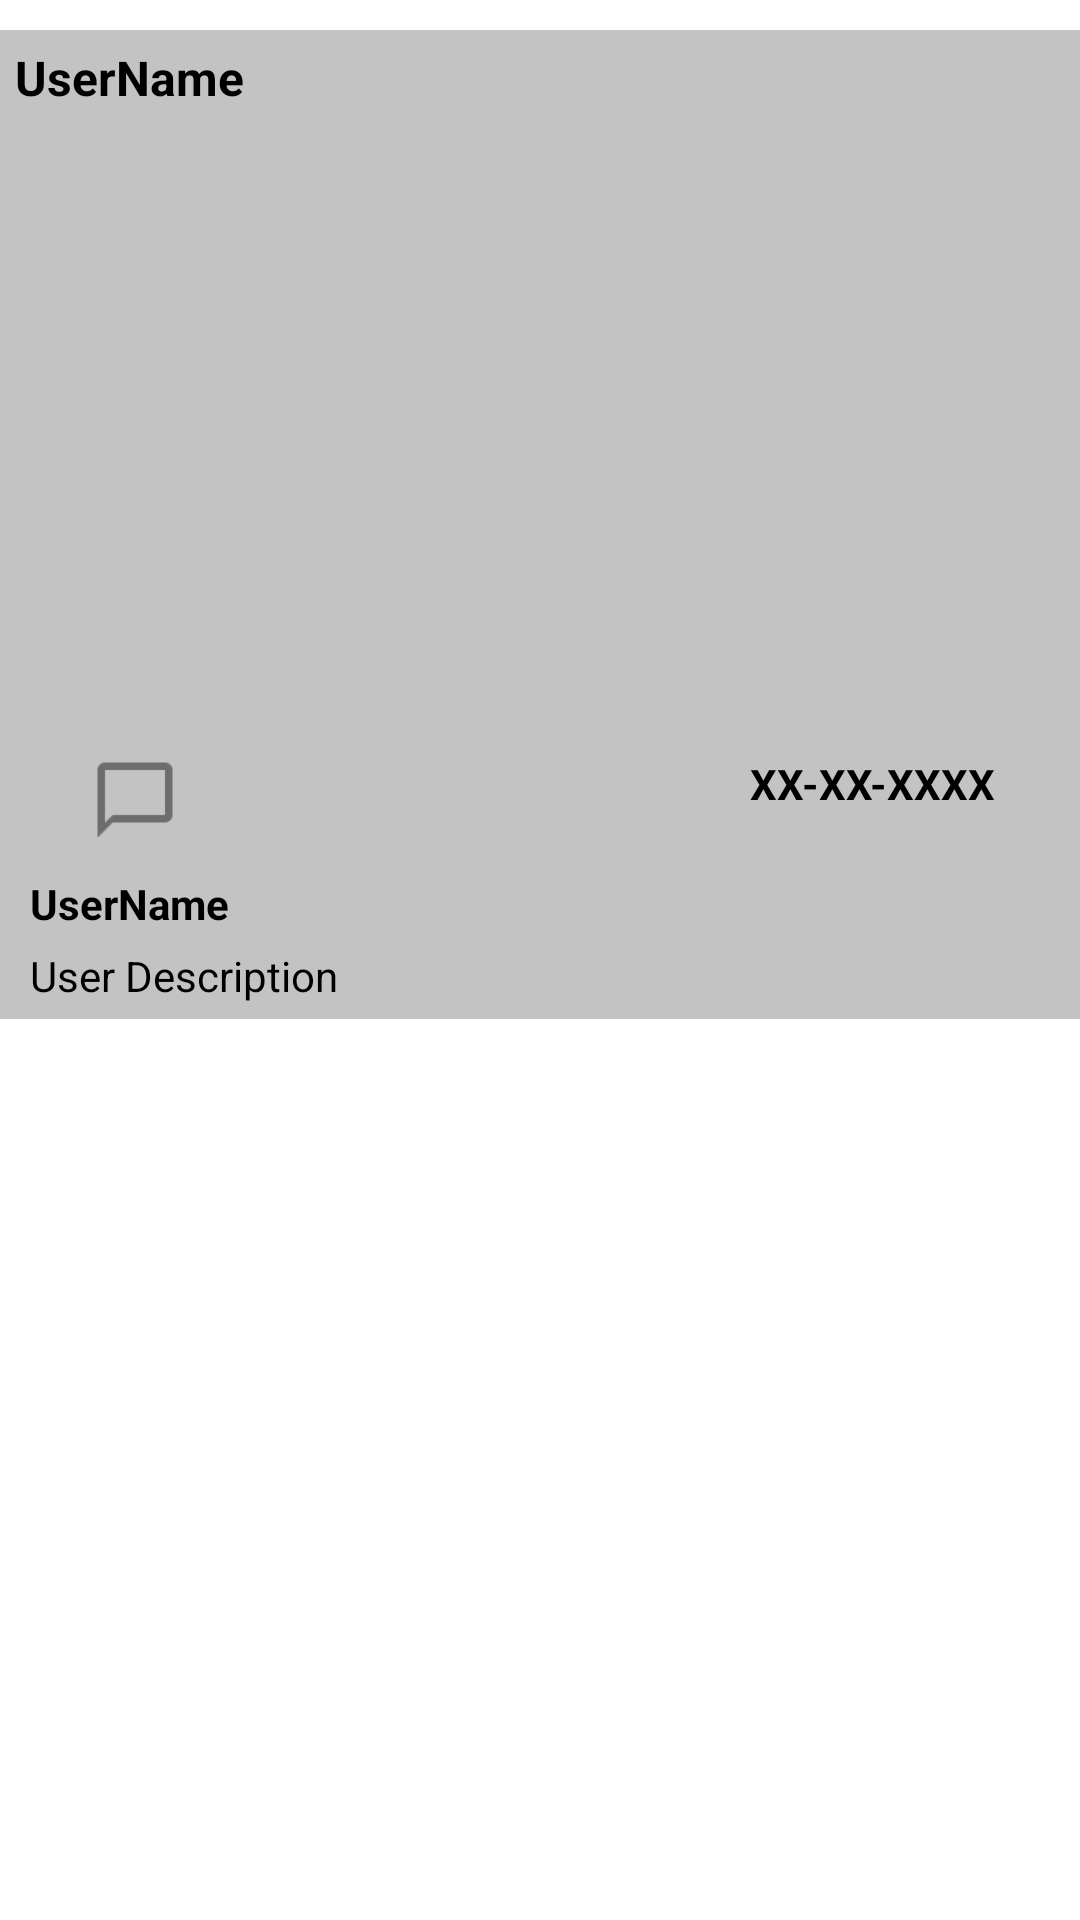

Produce the Android XML layout that renders to this screen, including the resource entries it uses.
<!-- AndroidManifest.xml: application theme Theme.F21G2_HackHunt -->
<!-- res/layout/post_item.xml -->
<?xml version="1.0" encoding="utf-8"?>
<RelativeLayout xmlns:android="http://schemas.android.com/apk/res/android"
    xmlns:app="http://schemas.android.com/apk/res-auto"
    xmlns:tools="http://schemas.android.com/tools"
    android:layout_width="match_parent"
    android:layout_height="wrap_content">

    <LinearLayout
        android:layout_width="match_parent"
        android:layout_height="wrap_content"
        android:layout_marginTop="10dp"
        android:background="#C3C3C3"
        android:orientation="vertical">

        <LinearLayout
            android:layout_width="match_parent"
            android:layout_height="wrap_content"
            android:orientation="horizontal">

            <TextView
                android:id="@+id/txtViewUsernameTop"
                android:layout_width="wrap_content"
                android:layout_height="wrap_content"
                android:layout_gravity="center_vertical"
                android:layout_margin="5dp"
                android:text="UserName"
                android:textColor="@color/black"
                android:textSize="16sp"
                android:textStyle="bold" />
        </LinearLayout>

        <androidx.constraintlayout.widget.ConstraintLayout
            android:layout_width="match_parent"
            android:layout_height="wrap_content">

            <ImageView
                android:id="@+id/post_image"
                android:layout_width="match_parent"
                android:layout_height="200dp"
                app:layout_constraintDimensionRatio="1:1"
                tools:ignore="MissingConstraints"
                tools:layout_editor_absoluteX="111dp"
                tools:layout_editor_absoluteY="-16dp" />

        </androidx.constraintlayout.widget.ConstraintLayout>

        <RelativeLayout
            android:layout_width="match_parent"
            android:layout_height="wrap_content"
            android:padding="10dp">

            <ImageView
                android:id="@+id/comment_image"
                android:layout_width="30dp"
                android:layout_height="30dp"
                android:layout_marginLeft="20dp"
                android:src="@drawable/ic_comment" />

            <TextView
                android:id="@+id/txtViewPostDate"
                android:layout_width="100dp"
                android:layout_height="30dp"
                android:layout_alignParentRight="true"
                android:text="XX-XX-XXXX"
                android:textColor="@color/black"
                android:textStyle="bold" />

        </RelativeLayout>

        <TextView
            android:id="@+id/txtViewUsernameBottom"
            android:layout_width="wrap_content"
            android:layout_height="wrap_content"
            android:layout_marginLeft="10dp"
            android:text="UserName"
            android:textColor="@color/black"
            android:textStyle="bold" />

        <TextView
            android:id="@+id/txtViewUserDescription"
            android:layout_width="wrap_content"
            android:layout_height="wrap_content"
            android:layout_marginLeft="10dp"
            android:layout_marginTop="5dp"
            android:layout_marginBottom="5dp"
            android:text="User Description"
            android:textColor="@color/black" />

    </LinearLayout>

</RelativeLayout>
<!-- resources referenced by this layout -->
<resources>
  <color name="black">#FF000000</color>
  <!-- drawable ic_comment: png bitmap (drawable-hdpi, 272 bytes) -->
  <style name="Theme.F21G2_HackHunt" parent="Theme.MaterialComponents.DayNight.DarkActionBar">
          
          <item name="colorPrimary">@color/purple_500</item>
          <item name="colorPrimaryVariant">@color/purple_700</item>
          <item name="colorOnPrimary">@color/white</item>
          
          <item name="colorSecondary">@color/teal_200</item>
          <item name="colorSecondaryVariant">@color/teal_700</item>
          <item name="colorOnSecondary">@color/black</item>
          
          <item name="android:statusBarColor" tools:targetApi="l">?attr/colorPrimaryVariant</item>
          
      </style>
  <color name="purple_500">#FF6200EE</color>
  <color name="purple_700">#FF3700B3</color>
  <color name="white">#FFFFFFFF</color>
  <color name="teal_200">#FF03DAC5</color>
  <color name="teal_700">#FF018786</color>
</resources>
